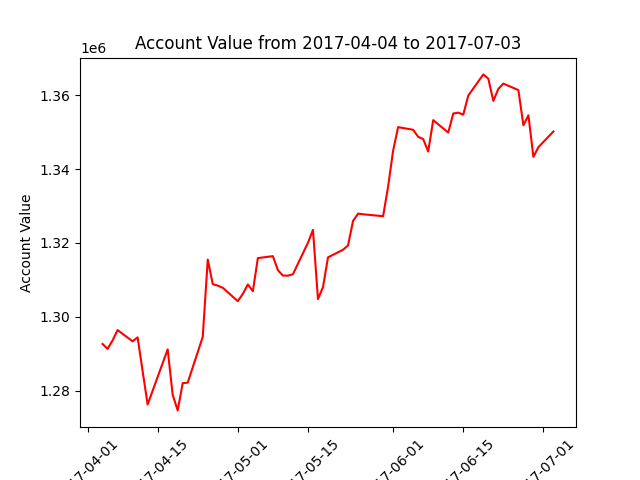

The file beside this chart, header and first rows:
datadate, account_value
20170404, 1292621
20170405, 1291276
20170406, 1293568
20170407, 1296381
20170410, 1293327
20170411, 1294409
20170412, 1285235
20170413, 1276218
20170417, 1291163
20170418, 1278823
20170419, 1274623
20170420, 1282008
20170421, 1282141
20170424, 1294533
20170425, 1315480
20170426, 1308820
20170427, 1308431
20170428, 1307835
20170501, 1304215
20170502, 1306186
20170503, 1308738
20170504, 1306918
20170505, 1315879
20170508, 1316410
20170509, 1312607
20170510, 1311150
20170511, 1311122
20170512, 1311513
20170515, 1320044
20170516, 1323532
20170517, 1304768
20170518, 1308015
20170519, 1316078
20170522, 1318138
20170523, 1319314
20170524, 1325943
20170525, 1327924
20170526, 1327750
20170530, 1327229
20170531, 1335272
20170601, 1345005
20170602, 1351358
20170605, 1350643
20170606, 1348739
20170607, 1348125
20170608, 1344746
20170609, 1353263
20170612, 1349873
20170613, 1355048
20170614, 1355285
20170615, 1354719
20170616, 1359927
20170619, 1365644
20170620, 1364480
20170621, 1358469
20170622, 1361726
20170623, 1363156
20170626, 1361385
20170627, 1351855
20170628, 1354559
... 3 more rows
